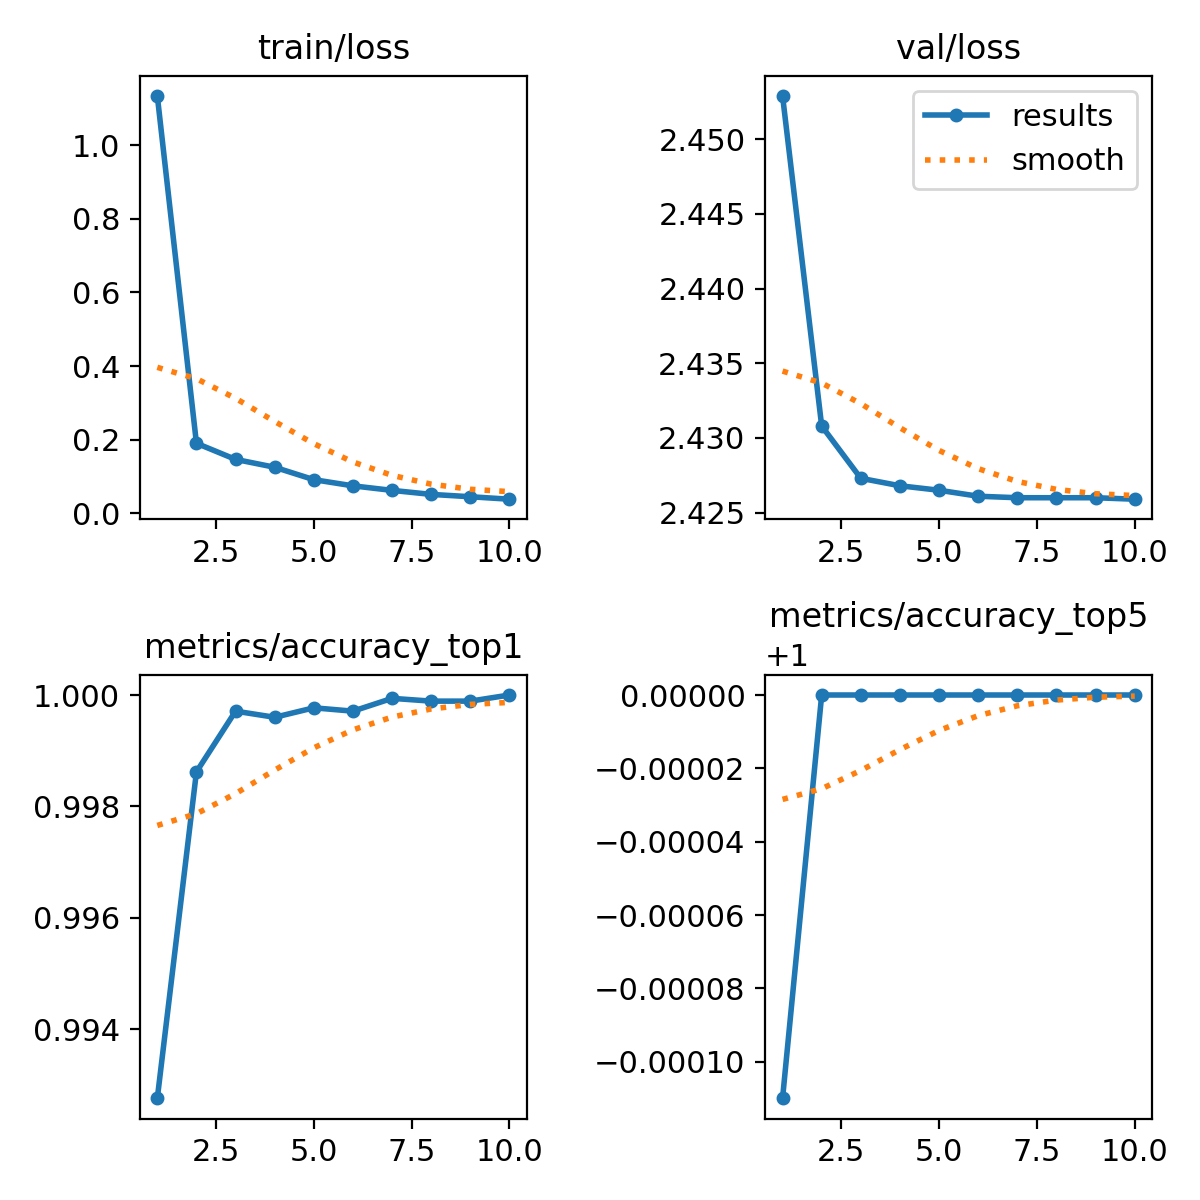

The file beside this chart, header and first rows:
epoch, train/loss, metrics/accuracy_top1, metrics/accuracy_top5, val/loss, lr/pg0, lr/pg1, lr/pg2
1, 1.134, 0.9928, 0.9999, 2.453, 0.003164, 0.003164, 0.003164
2, 0.1903, 0.9986, 1, 2.431, 0.0057, 0.0057, 0.0057
3, 0.1466, 0.9997, 1, 2.427, 0.007608, 0.007608, 0.007608
4, 0.1252, 0.9996, 1, 2.427, 0.007022, 0.007022, 0.007022
5, 0.09156, 0.9998, 1, 2.426, 0.006029, 0.006029, 0.006029
6, 0.0748, 0.9997, 1, 2.426, 0.005037, 0.005037, 0.005037
7, 0.06248, 0.9999, 1, 2.426, 0.004044, 0.004044, 0.004044
8, 0.05159, 0.9999, 1, 2.426, 0.003051, 0.003051, 0.003051
9, 0.04522, 0.9999, 1, 2.426, 0.002058, 0.002058, 0.002058
10, 0.03848, 1, 1, 2.426, 0.001066, 0.001066, 0.001066
